Run: headless pygame with SDL's dummy video driver; simulated clock (each Clock.tick advances the game by its frame time, no real sleeping); random seed 0; keys injected as events and as key.get_pressed() state; no mouse input.
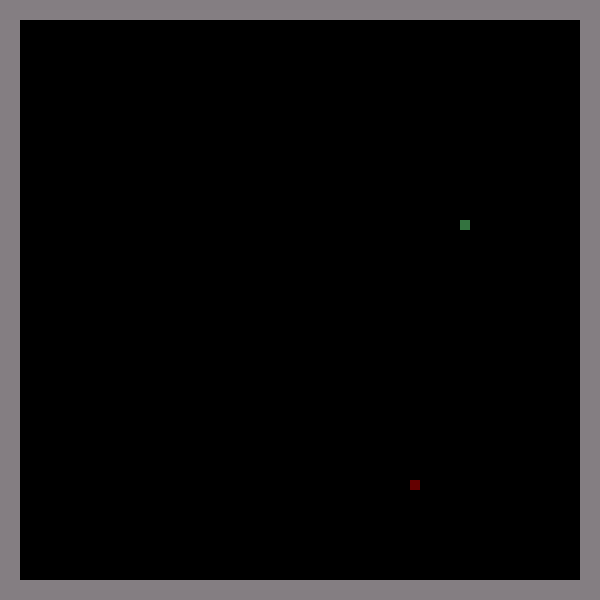
Frame 1 of 4 · flips 1–60 · no input
Frame 2 of 4 · flips 61–180 · tapped SPACE, RETURN · held RIGHT (→), D · screen unchanged from frame 1, image omitted
Frame 3 of 4 · flips 181–300 · held DOWN (↓), S · screen unchanged from frame 2, image omitted
Frame 4 of 4 · flips 301–420 · held LEFT (←), A, UP (↑), W · screen unchanged from frame 3, image omitted

The pygame program that drew these frames:

import pygame, random
from pygame.locals import *

def on_grid_random():
    x = random.randint(30, 540)
    y = random.randint(30, 540)
    return(x//10 * 10, y//10 * 10)

def fruit_colision(c1, c2):
    return (c1[0]==c2[0]) and (c1[1]==c2[1])

def wall_colision(c1,c2):
    return (c1[0]==c2[0]) and (c1[1]==c2[1])

UP=0
RIGHT=1
DOWN=2
LEFT=3

pygame.init()
main_screen=pygame.display.set_mode((600,600))
pygame.display.set_caption('Snake')

snake = [(200, 210), (210,200), (220,200)]
snake_skin=pygame.Surface((10,10))
snake_skin.fill((73, 182, 117))
snake_direction= LEFT
snake_velocity=10
snake_body_velocity=1
snake_body_velocity_dois=0

pear_pos = on_grid_random()
pear=pygame.Surface((10, 10))
pear.fill((51, 115, 63))

apple_pos = on_grid_random()
apple=pygame.Surface((10, 10))
apple.fill((100, 0, 0))

bottom_wall = [(0, 580), (0, 580)]
bottom_wall_skin=pygame.Surface((600,20))
bottom_wall_skin.fill((132, 126, 130))

top_wall = [(0, 0), (0, 0)] 
top_wall_skin=pygame.Surface((600, 20))
top_wall_skin.fill((132, 126, 130))

right_wall = [(580, 0), (580, 0)]
right_wall_skin=pygame.Surface((20, 600))
right_wall_skin.fill((132, 126, 130))

left_wall = [(0, 0), (0, 0)]
left_wall_skin=pygame.Surface((20, 600))
left_wall_skin.fill((132, 126, 130))

clock=pygame.time.Clock()
clock_count=10

while True:
    clock.tick(clock_count)
    for event in pygame.event.get():
        if event.type==QUIT:
            pygame.quit()
        if event.type==KEYDOWN:
            if event.key==K_UP:
                snake_direction = UP
            if event.key==K_DOWN:
                snake_direction = DOWN
            if event.key==K_LEFT:
                snake_direction = LEFT
            if event.key==K_RIGHT:
                snake_direction = RIGHT       

    if fruit_colision(snake[0], apple_pos):
        clock_count=clock_count+1
        snake.append((0,0))
        apple_pos=on_grid_random()

    if fruit_colision(snake[0], pear_pos):
        pear_pos=on_grid_random()
        #snake_velocity=snake_velocity+2

    if wall_colision(snake[0], bottom_wall):
        pygame.quit()

    for i in range(len(snake) -1, 0, -1):    
        snake[i]=(snake[i-1][0], snake[i-1][1]) 

    if snake_direction==UP:
        snake[0] = (snake[0][0], snake[0][1]-snake_velocity)
    if snake_direction==DOWN:
        snake[0] = (snake[0][0], snake[0][1]+snake_velocity)
    if snake_direction==RIGHT:
        snake[0] = (snake[0][0]+snake_velocity, snake[0][1])
    if snake_direction==LEFT:
        snake[0] = (snake[0][0]-snake_velocity, snake[0][1])
    
    main_screen.fill((0,0,0))
    main_screen.blit(apple, apple_pos)
    main_screen.blit(pear, pear_pos)
    main_screen.blit(bottom_wall_skin, bottom_wall)
    main_screen.blit(right_wall_skin, right_wall)
    main_screen.blit(left_wall_skin, left_wall)
    main_screen.blit(top_wall_skin, top_wall)
    for pos in snake:
        main_screen.blit(snake_skin, pos)
    
    pygame.display.update()
